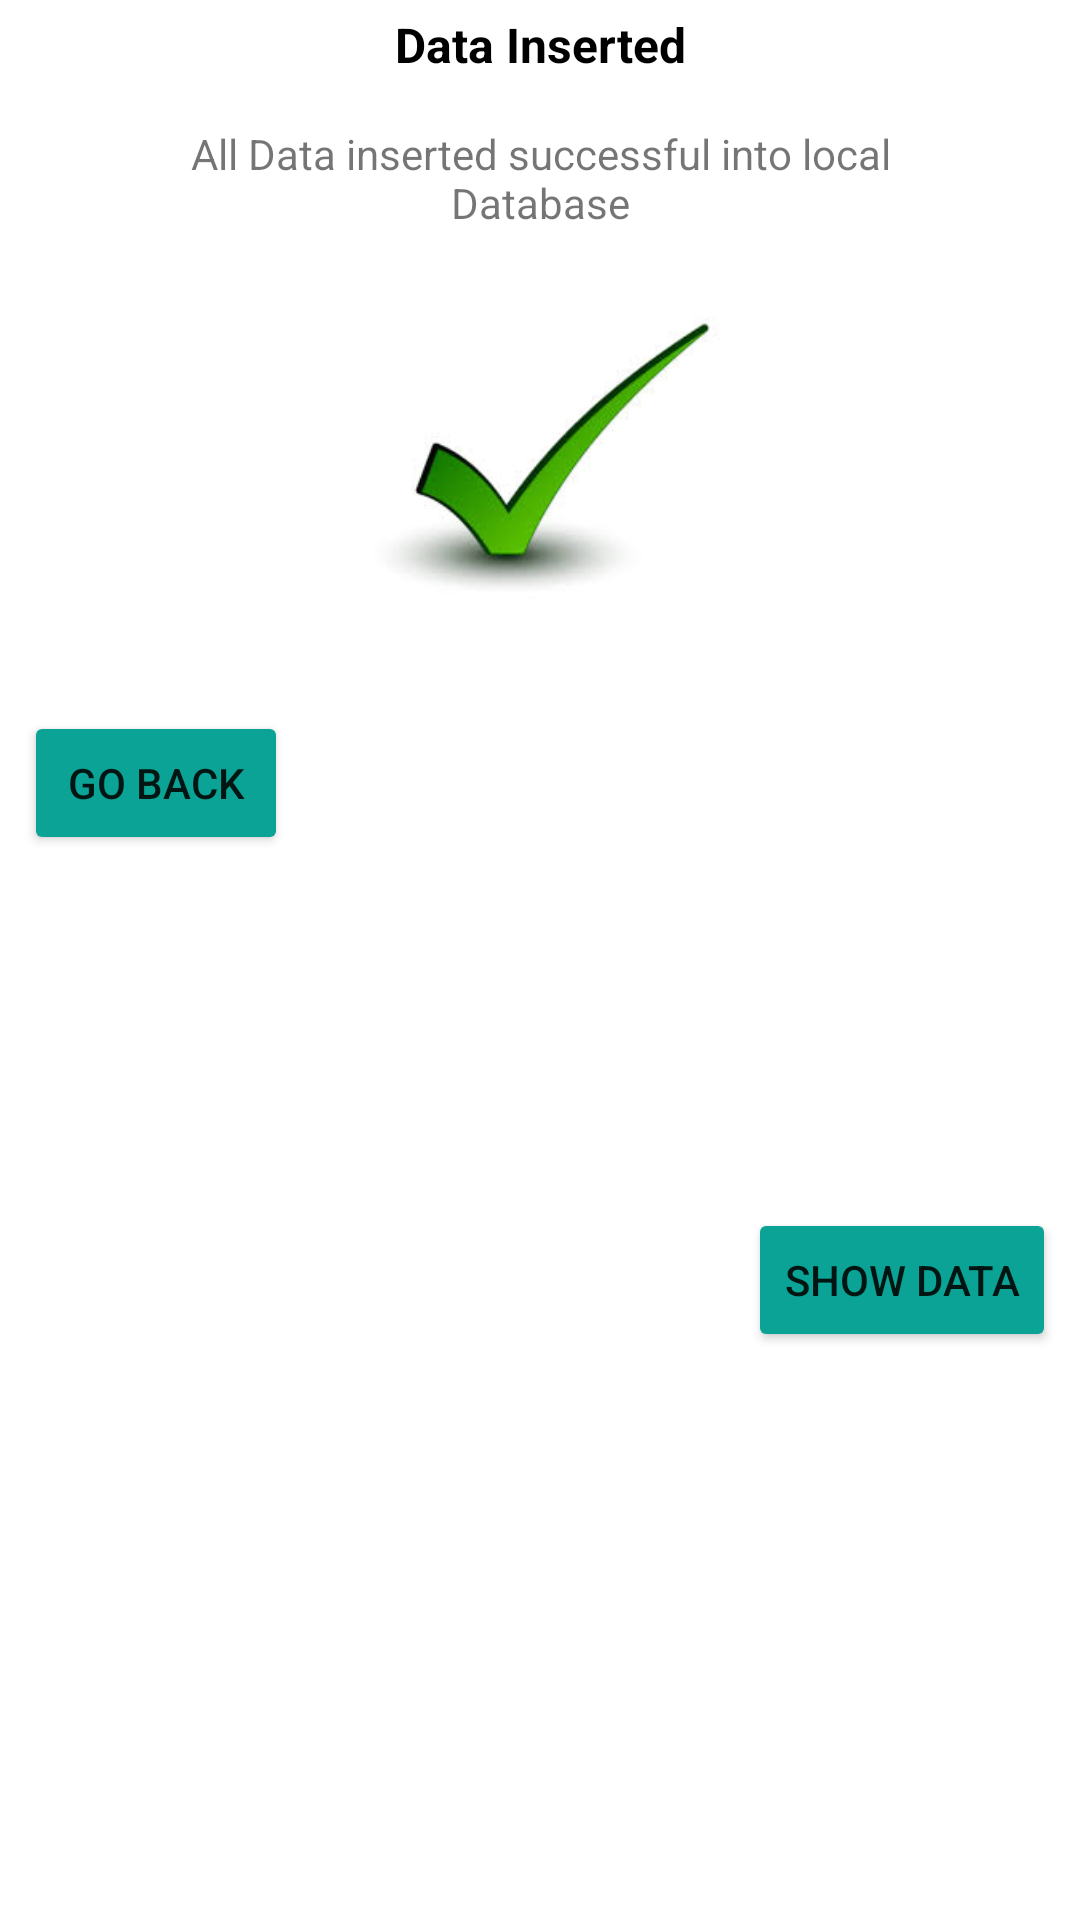

Produce the Android XML layout that renders to this screen, including the resource entries it uses.
<!-- AndroidManifest.xml: application theme Theme.UploadExcelSheet -->
<!-- res/layout/custom_layout_dialog.xml -->
<?xml version="1.0" encoding="utf-8"?>
<androidx.constraintlayout.widget.ConstraintLayout xmlns:android="http://schemas.android.com/apk/res/android"
    android:layout_width="match_parent"
    android:layout_height="wrap_content"
    xmlns:app="http://schemas.android.com/apk/res-auto">

    <TextView
        android:id="@+id/tv_title"
        android:layout_width="0dp"
        android:layout_height="wrap_content"
        android:text="Data Inserted"
        app:layout_constraintStart_toStartOf="parent"
        app:layout_constraintEnd_toEndOf="parent"
        app:layout_constraintTop_toTopOf="parent"
        android:layout_marginTop="4dp"
        android:textStyle="bold"
        android:textColor="@color/black"
        android:textSize="16sp"
        android:textAlignment="center"/>
    <TextView
        android:id="@+id/tv_desc"
        android:layout_width="0dp"
        android:layout_height="wrap_content"
        android:textAlignment="center"
        android:textSize="14sp"
        android:layout_marginEnd="32dp"
        android:layout_marginStart="32dp"
        app:layout_constraintTop_toBottomOf="@id/tv_title"
        android:text="All Data inserted successful into local Database"
        app:layout_constraintStart_toStartOf="parent"
        app:layout_constraintEnd_toEndOf="parent"
        android:layout_marginTop="16sp"/>
    <ImageView
        android:id="@+id/img"
        android:layout_width="wrap_content"
        android:layout_height="120dp"
        android:layout_marginStart="32dp"
        android:layout_marginEnd="32dp"
        android:layout_marginTop="16dp"
        android:src="@drawable/right"
        app:layout_constraintTop_toBottomOf="@id/tv_desc"
        app:layout_constraintStart_toStartOf="parent"
        app:layout_constraintEnd_toEndOf="parent"/>

    <Button
        android:id="@+id/tv_no"
        android:layout_width="wrap_content"
        android:layout_height="wrap_content"
        android:text="Go back"
        style="@style/ShapeAppearanceOverlay.Material3.Button"
        android:backgroundTint="@color/btn_color"
        android:layout_marginBottom="24dp"
        app:layout_constraintStart_toStartOf="parent"
        app:layout_constraintTop_toBottomOf="@id/img"
        android:layout_marginTop="24dp"
        android:layout_marginEnd="24dp"
        android:layout_marginStart="8dp"/>
    <Button
        android:id="@+id/tv_yes"
        android:layout_width="wrap_content"
        android:layout_height="wrap_content"
        android:text="Show Data"
        style="@style/ShapeAppearanceOverlay.Material3.Button"
        android:backgroundTint="@color/btn_color"
        app:layout_constraintBottom_toBottomOf="parent"
        android:layout_marginBottom="24dp"
        app:layout_constraintEnd_toEndOf="parent"
        app:layout_constraintTop_toBottomOf="@id/img"
        android:layout_marginTop="24dp"
        android:layout_marginEnd="8dp"/>

</androidx.constraintlayout.widget.ConstraintLayout>
<!-- resources referenced by this layout -->
<resources>
  <color name="black">#FF000000</color>
  <color name="btn_color">#0AA395</color>
  <!-- drawable right: jpg bitmap (drawable, 4448 bytes) -->
  <style name="Theme.UploadExcelSheet" parent="Theme.MaterialComponents.DayNight.NoActionBar">
          
          <item name="colorPrimary">@color/purple_500</item>
          <item name="colorPrimaryVariant">@color/purple_700</item>
          <item name="colorOnPrimary">@color/white</item>
          
          <item name="colorSecondary">@color/teal_200</item>
          <item name="colorSecondaryVariant">@color/teal_700</item>
          <item name="colorOnSecondary">@color/black</item>
          
          <item name="android:statusBarColor" tools:targetApi="l">?attr/colorPrimaryVariant</item>
          
      </style>
  <color name="purple_500">#FF6200EE</color>
  <color name="purple_700">#FF3700B3</color>
  <color name="white">#FFFFFFFF</color>
  <color name="teal_200">#FF03DAC5</color>
  <color name="teal_700">#FF018786</color>
</resources>
